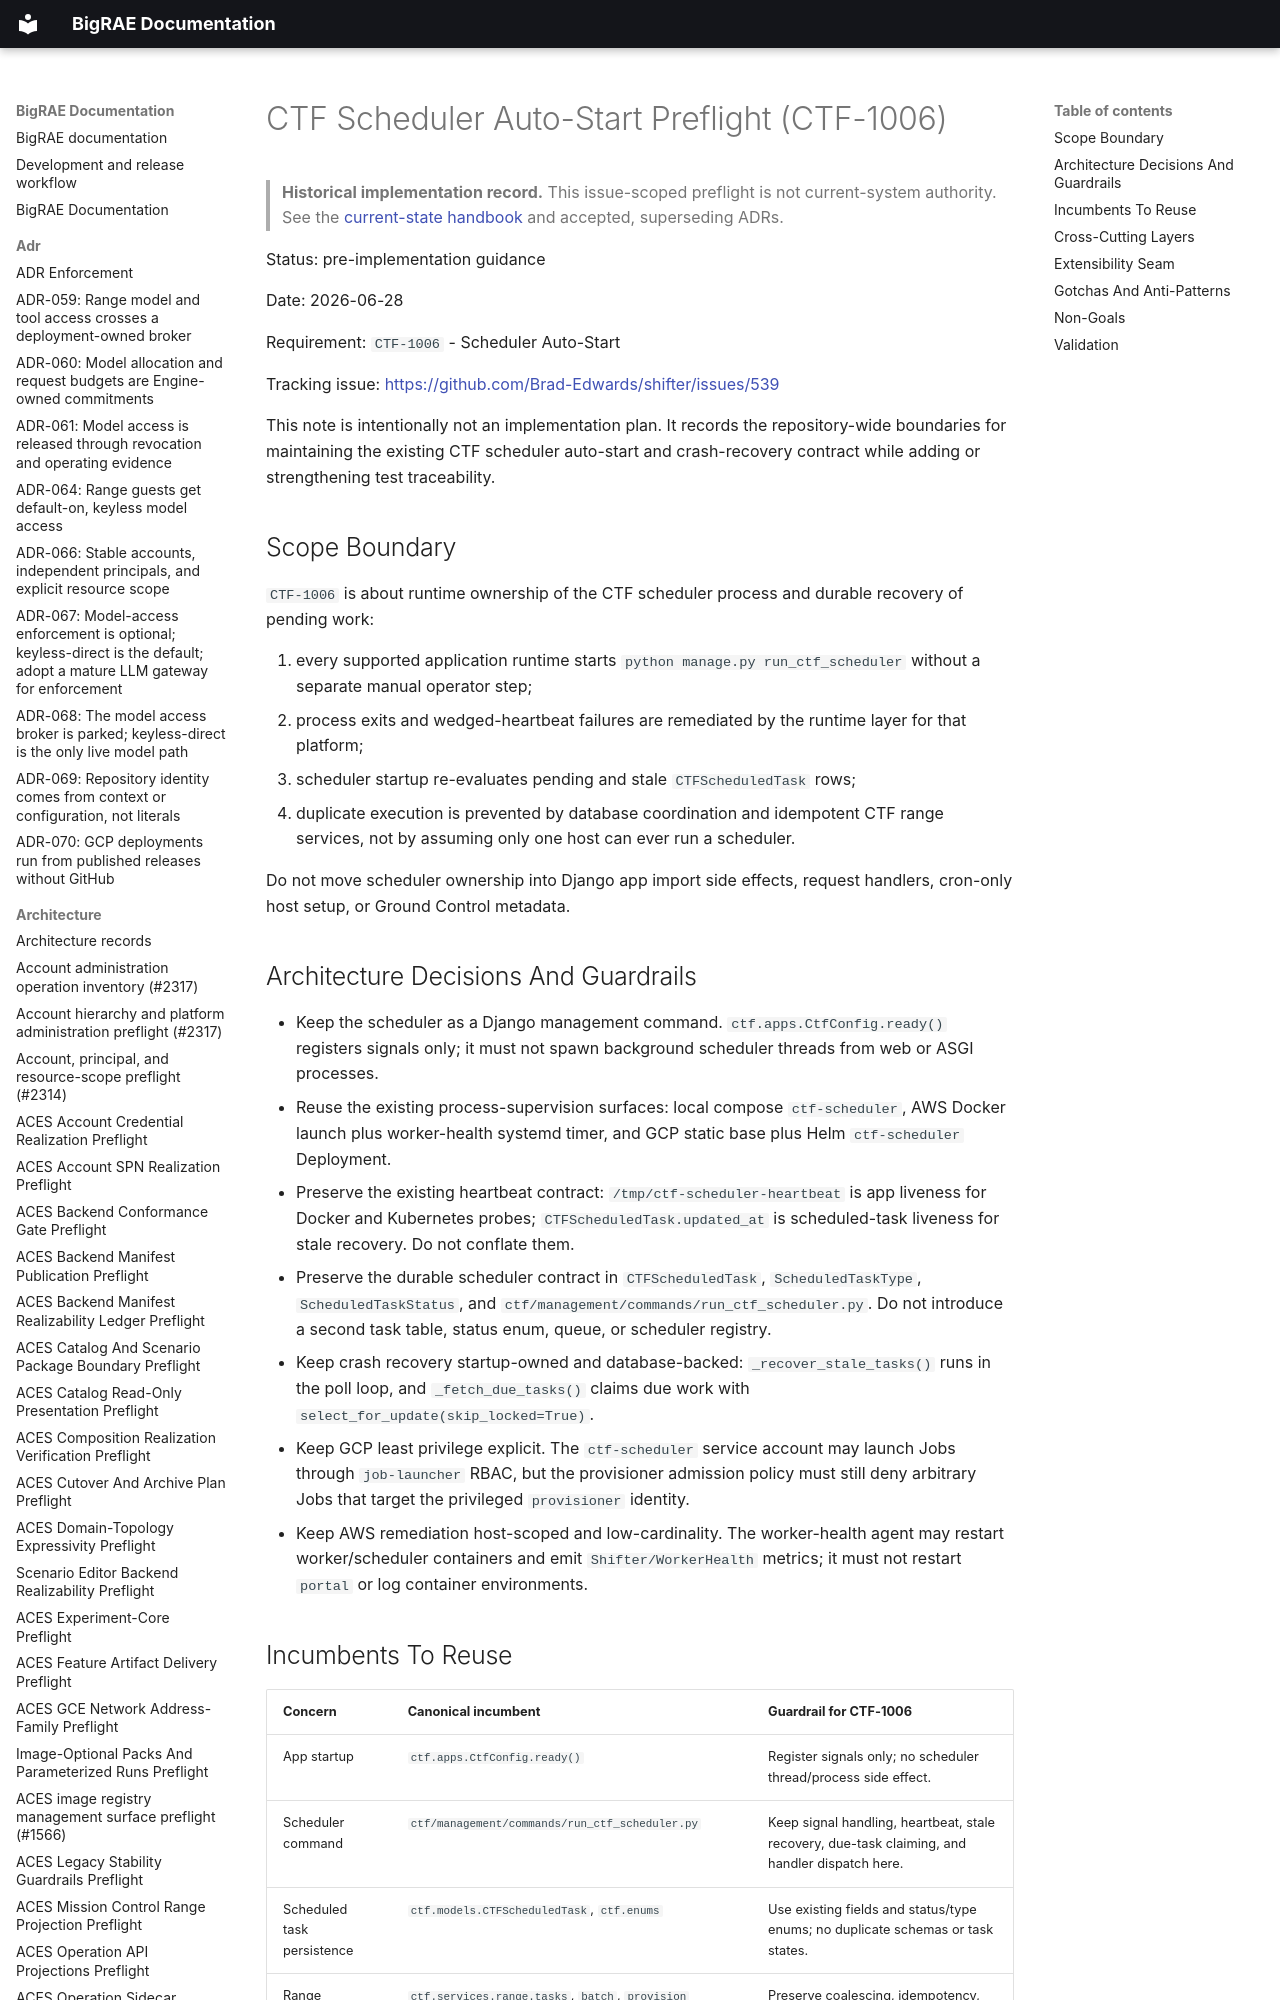

repository: Brad-Edwards/bigrae · page: architecture/ctf-scheduler-auto-start-preflight-1006/index.html · generator: mkdocs

# CTF Scheduler Auto-Start Preflight (CTF-1006)

> **Historical implementation record.** This issue-scoped preflight is not current-system authority. See the [current-state handbook](../technical/architecture.md) and accepted, superseding ADRs.


Status: pre-implementation guidance

Date: 2026-06-28

Requirement: `CTF-1006` - Scheduler Auto-Start

Tracking issue: <https://github.com/Brad-Edwards/shifter/issues/539>

This note is intentionally not an implementation plan. It records the
repository-wide boundaries for maintaining the existing CTF scheduler auto-start
and crash-recovery contract while adding or strengthening test traceability.
